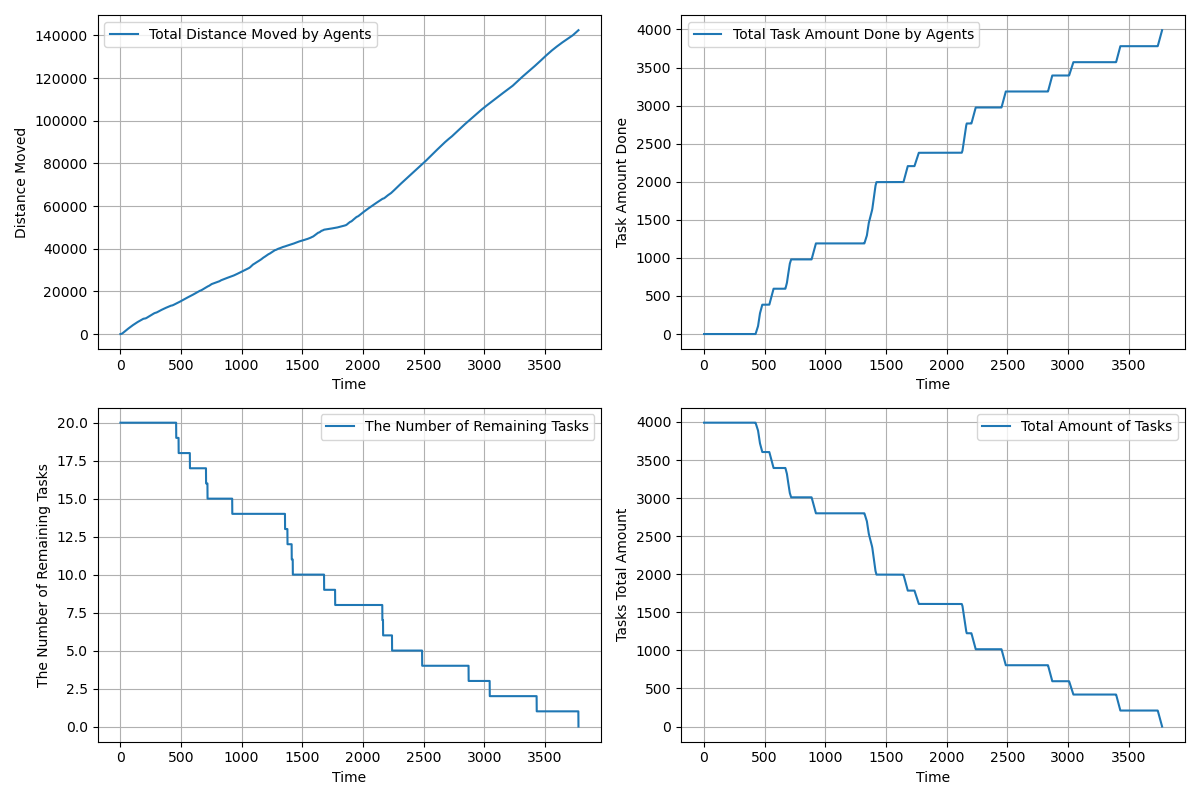

The data file committed next to this chart (first rows):
time, agents_total_distance_moved, agents_total_task_amount_done, completed_tasks, remaining_tasks, tasks_total_amount_left
1.0, 3, 0.0, 0, 20, 3990
2.0, 5.7, 0.0, 0, 20, 3990
3.0, 8.524, 0.0, 0, 20, 3990
4.0, 13.78, 0.0, 0, 20, 3990
5.0, 21.49, 0.0, 0, 20, 3990
6.0, 31.63, 0.0, 0, 20, 3990
7.0, 44.23, 0.0, 0, 20, 3990
8.0, 59.27, 0.0, 0, 20, 3990
9.0, 76.76, 0.0, 0, 20, 3990
10.0, 96.7, 0.0, 0, 20, 3990
11.0, 119.1, 0.0, 0, 20, 3990
12.0, 143.9, 0.0, 0, 20, 3990
13.0, 171.2, 0.0, 0, 20, 3990
14.0, 200.9, 0.0, 0, 20, 3990
15.0, 233.1, 0.0, 0, 20, 3990
16.0, 267.8, 0.0, 0, 20, 3990
17.0, 304.8, 0.0, 0, 20, 3990
18.0, 344.4, 0.0, 0, 20, 3990
19.0, 386.4, 0.0, 0, 20, 3990
20.0, 430.8, 0.0, 0, 20, 3990
21.0, 477.7, 0.0, 0, 20, 3990
22.0, 525.6, 0.0, 0, 20, 3990
23.0, 573.6, 0.0, 0, 20, 3990
24.0, 621.5, 0.0, 0, 20, 3990
25.0, 668.5, 0.0, 0, 20, 3990
26.0, 715.5, 0.0, 0, 20, 3990
27.0, 762.5, 0.0, 0, 20, 3990
28.0, 809.5, 0.0, 0, 20, 3990
29.0, 856.5, 0.0, 0, 20, 3990
30.0, 903.5, 0.0, 0, 20, 3990
31.0, 950.5, 0.0, 0, 20, 3990
32.0, 997.5, 0.0, 0, 20, 3990
33.0, 1044, 0.0, 0, 20, 3990
34.0, 1091, 0.0, 0, 20, 3990
35.0, 1138, 0.0, 0, 20, 3990
36.0, 1185, 0.0, 0, 20, 3990
37.0, 1232, 0.0, 0, 20, 3990
38.0, 1279, 0.0, 0, 20, 3990
39.0, 1326, 0.0, 0, 20, 3990
40.0, 1373, 0.0, 0, 20, 3990
41.0, 1420, 0.0, 0, 20, 3990
42.0, 1467, 0.0, 0, 20, 3990
43.0, 1514, 0.0, 0, 20, 3990
44.0, 1561, 0.0, 0, 20, 3990
45.0, 1608, 0.0, 0, 20, 3990
46.0, 1655, 0.0, 0, 20, 3990
47.0, 1702, 0.0, 0, 20, 3990
48.0, 1749, 0.0, 0, 20, 3990
49.0, 1796, 0.0, 0, 20, 3990
50.0, 1843, 0.0, 0, 20, 3990
51.0, 1890, 0.0, 0, 20, 3990
52.0, 1937, 0.0, 0, 20, 3990
53.0, 1984, 0.0, 0, 20, 3990
54.0, 2031, 0.0, 0, 20, 3990
55.0, 2078, 0.0, 0, 20, 3990
56.0, 2125, 0.0, 0, 20, 3990
57.0, 2171, 0.0, 0, 20, 3990
58.0, 2216, 0.0, 0, 20, 3990
59.0, 2260, 0.0, 0, 20, 3990
60.0, 2304, 0.0, 0, 20, 3990
... 3,716 more rows
